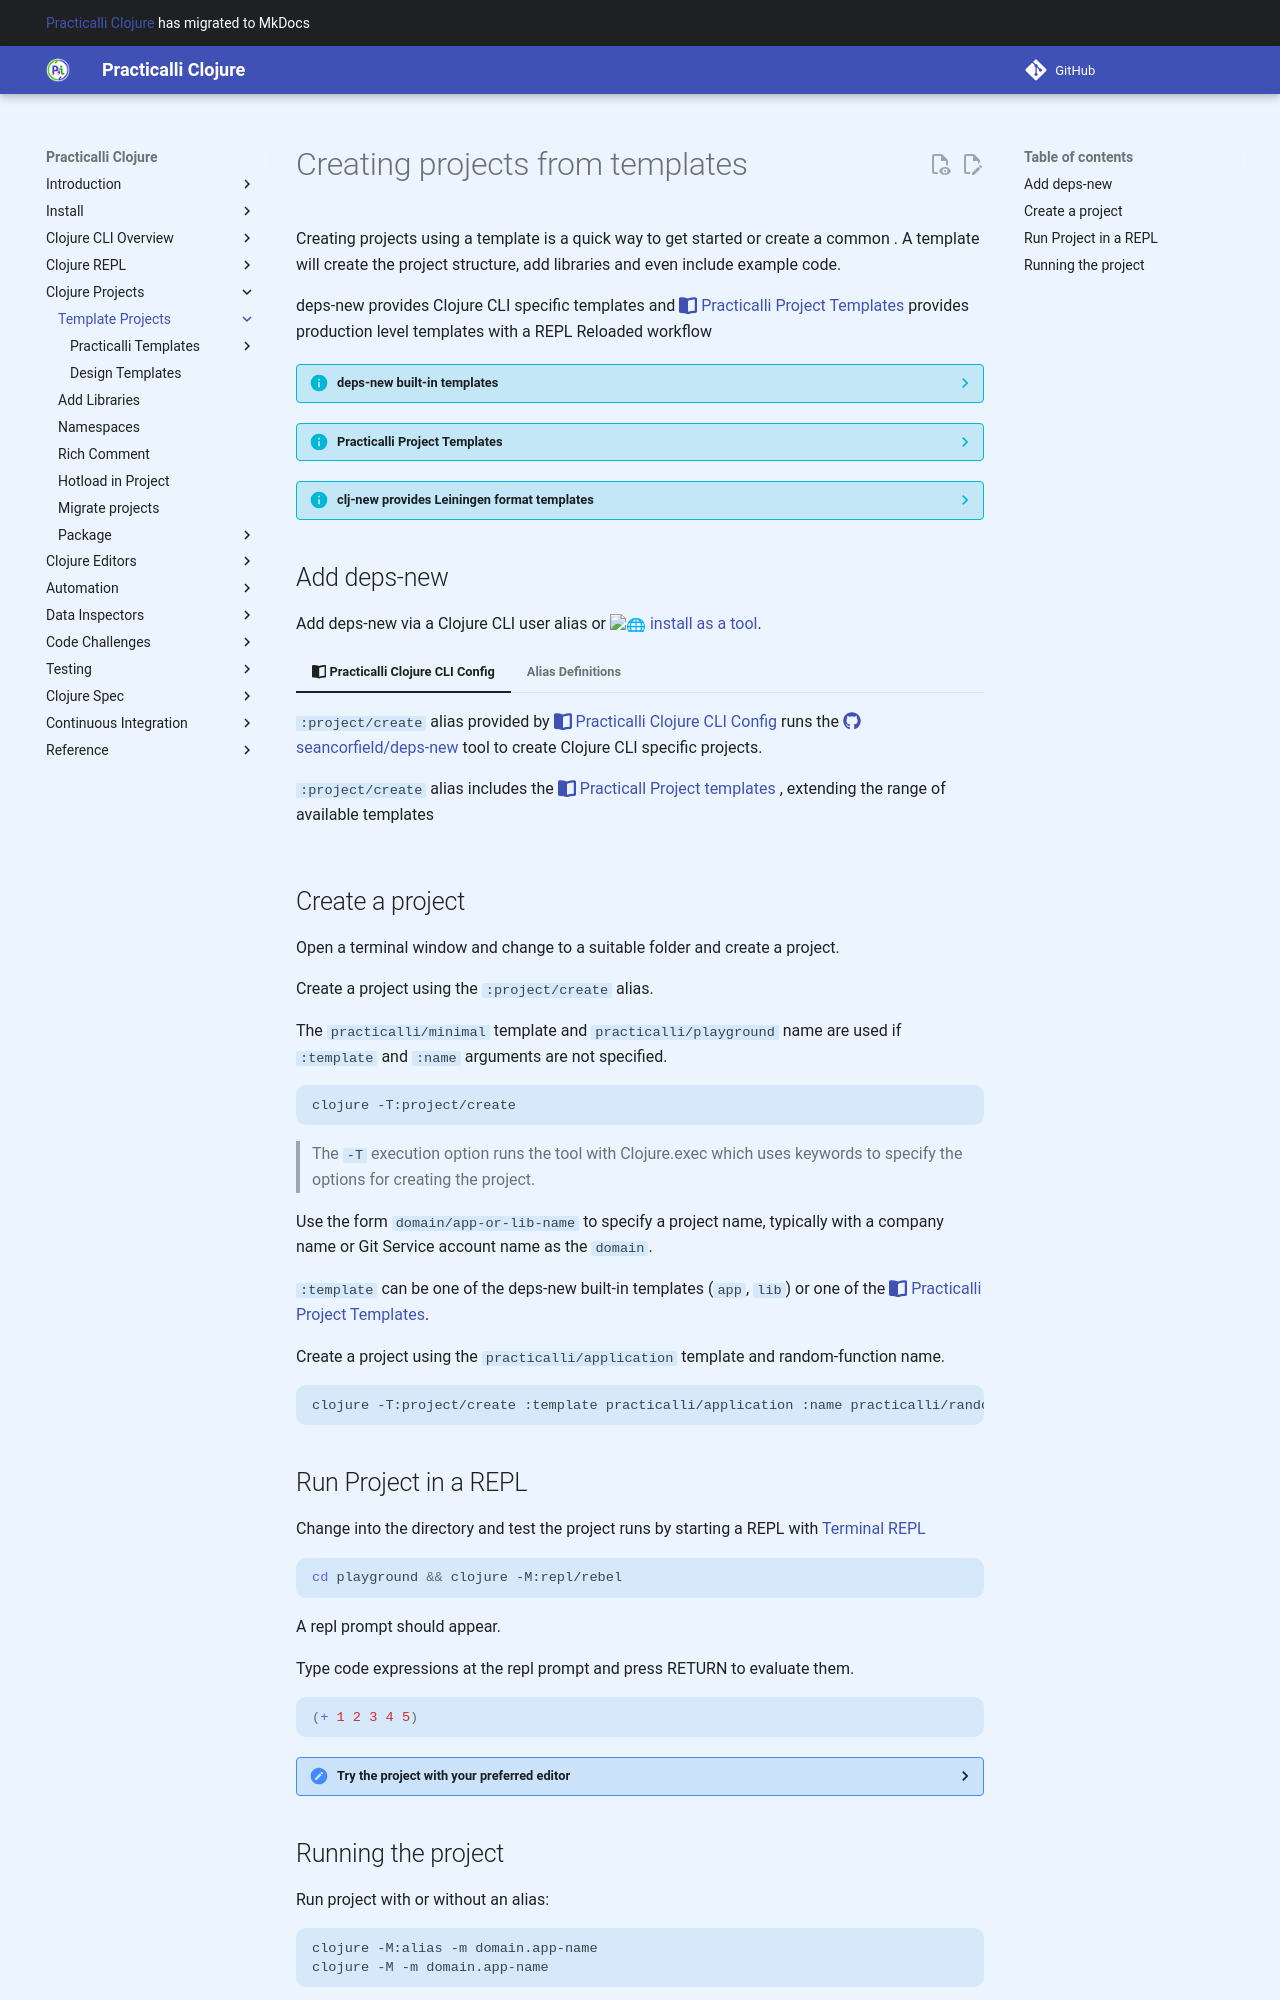

repository: practicalli/clojure · page: clojure-cli/projects/templates/index.html · generator: mkdocs

# Creating projects from templates

Creating projects using a template is a quick way to get started or create a common .  A template will create the project structure, add libraries and even include example code.

deps-new provides Clojure CLI specific templates and [:fontawesome-solid-book-open: Practicalli Project Templates]() provides production level templates with a REPL Reloaded workflow

??? INFO "deps-new built-in templates"
    The deps-new built-in templates for creating a project
    - `app` - simple project for a running application (uberjar)
    - `lib` - simple project for a library (jar)
    - `scratch` - a `deps.edn` file and `src/scratch.clj`
    - `template` - project for defining a custom template

??? INFO "Practicalli Project Templates"
    [:fontawesome-solid-book-open: Practicalli Project Templates](practicalli/) provide production level templates that include Practicalli [REPL Reloaded Workflow](/clojure/clojure-cli/repl-reloaded/) tools, Docker & Compose configurations, Makefile tasks for a consistent command line UI and GitHub workflows to manage quality of code and configuration.

    - `practicalli/minimal` - essential tools, libraries and example code
    - `practicalli/application` - general Clojure production level project template 
    - `practicalli/service` - production level web services template with component management, Http-kit, Reitit and Swagger
    - `pracicalli/landing-page` - simple clojurescript website with bulma.io CSS and Figheel-main build tool. 


??? INFO "clj-new provides Leiningen format templates"
    The Practicalli `:project/new` alias provides the [seancorfield/clj-new](https://github.com/seancorfield/clj-new) tool which can use a wide range of templates (although some may only create Leinginen projects).  This project has been archived and deps-new is the recommended approach.

    [Migrate to a Clojure CLI project](/clojure/clojure-cli/projects/migrate-project/) if the template does not include a `deps.edn` file

    [:fontawesome-brands-youtube: Clojure Projects with the REPL video](https://www.youtube.com/embed/7muHVkxzZcE) demonstrates shows how to use clj-new

    `clj-new` can create projects from `deps.edn` and Leiningen templates. A wide range of templates have been created by the Clojure community which can be found by searching on Clojars.org:

    - [clj-templates website](https://clj-templates.com/) - leiningen and boot templates
    - [deps.edn projects](https://clojars.org/search?q=artifact-id:clj-template)
    - [Leiningen projects](https://clojars.org/search?q=artifact-id:lein-template)


## Add deps-new

Add deps-new via a Clojure CLI user alias or [:globe_with_meridians: install as a tool](https://github.com/seancorfield/deps-new/blob/develop/src/org/corfield/new.clj).

=== ":fontawesome-solid-book-open: Practicalli Clojure CLI Config"
    `:project/create` alias provided by [:fontawesome-solid-book-open: Practicalli Clojure CLI Config](/clojure/clojure-cli/practicalli-config/) runs the [:fontawesome-brands-github: seancorfield/deps-new](https://github.com/seancorfield/deps-new) tool to create Clojure CLI specific projects. 

    `:project/create` alias includes the [:fontawesome-solid-book-open: Practicall Project templates ](practicalli/), extending the range of available templates

=== "Alias Definitions"
    Create the following alias definitions in the Clojure CLI user configuration, e.g. `$XDG_CONFIG_HOME/clojure/deps.edn` or `$HOME/.clojure/deps.edn`
    ```clojure title="Clojure CLI user deps.edn configuration - :aliases {}"
    :project/create
    {:replace-deps {io.github.seancorfield/deps-new
                    {:git/tag "v0.5.2" :git/sha "253f32a"}
                    io.github.practicalli/project-templates
                    {:git/tag "2023-08-02" :git/sha "eaa11fa"}}
     :exec-fn      org.corfield.new/create
     :exec-args    {:template practicalli/minimal
                    :name practicalli/playground}}
    ```


## Create a project

Open a terminal window and change to a suitable folder and create a project.  

Create a project using the `:project/create` alias.

The `practicalli/minimal` template and `practicalli/playground` name are used if `:template` and `:name` arguments are not specified.

```shell
clojure -T:project/create
```

> The `-T` execution option runs the tool with Clojure.exec which uses keywords to specify the options for creating the project.


Use the form `domain/app-or-lib-name` to specify a project name, typically with a company name or Git Service account name as the `domain`.

`:template` can be one of the deps-new built-in templates (`app`, `lib`) or one of the [:fontawesome-solid-book-open: Practicalli Project Templates](practicalli/).

Create a project using the `practicalli/application` template and random-function name. 

```shell
clojure -T:project/create :template practicalli/application :name practicalli/random-function
```
